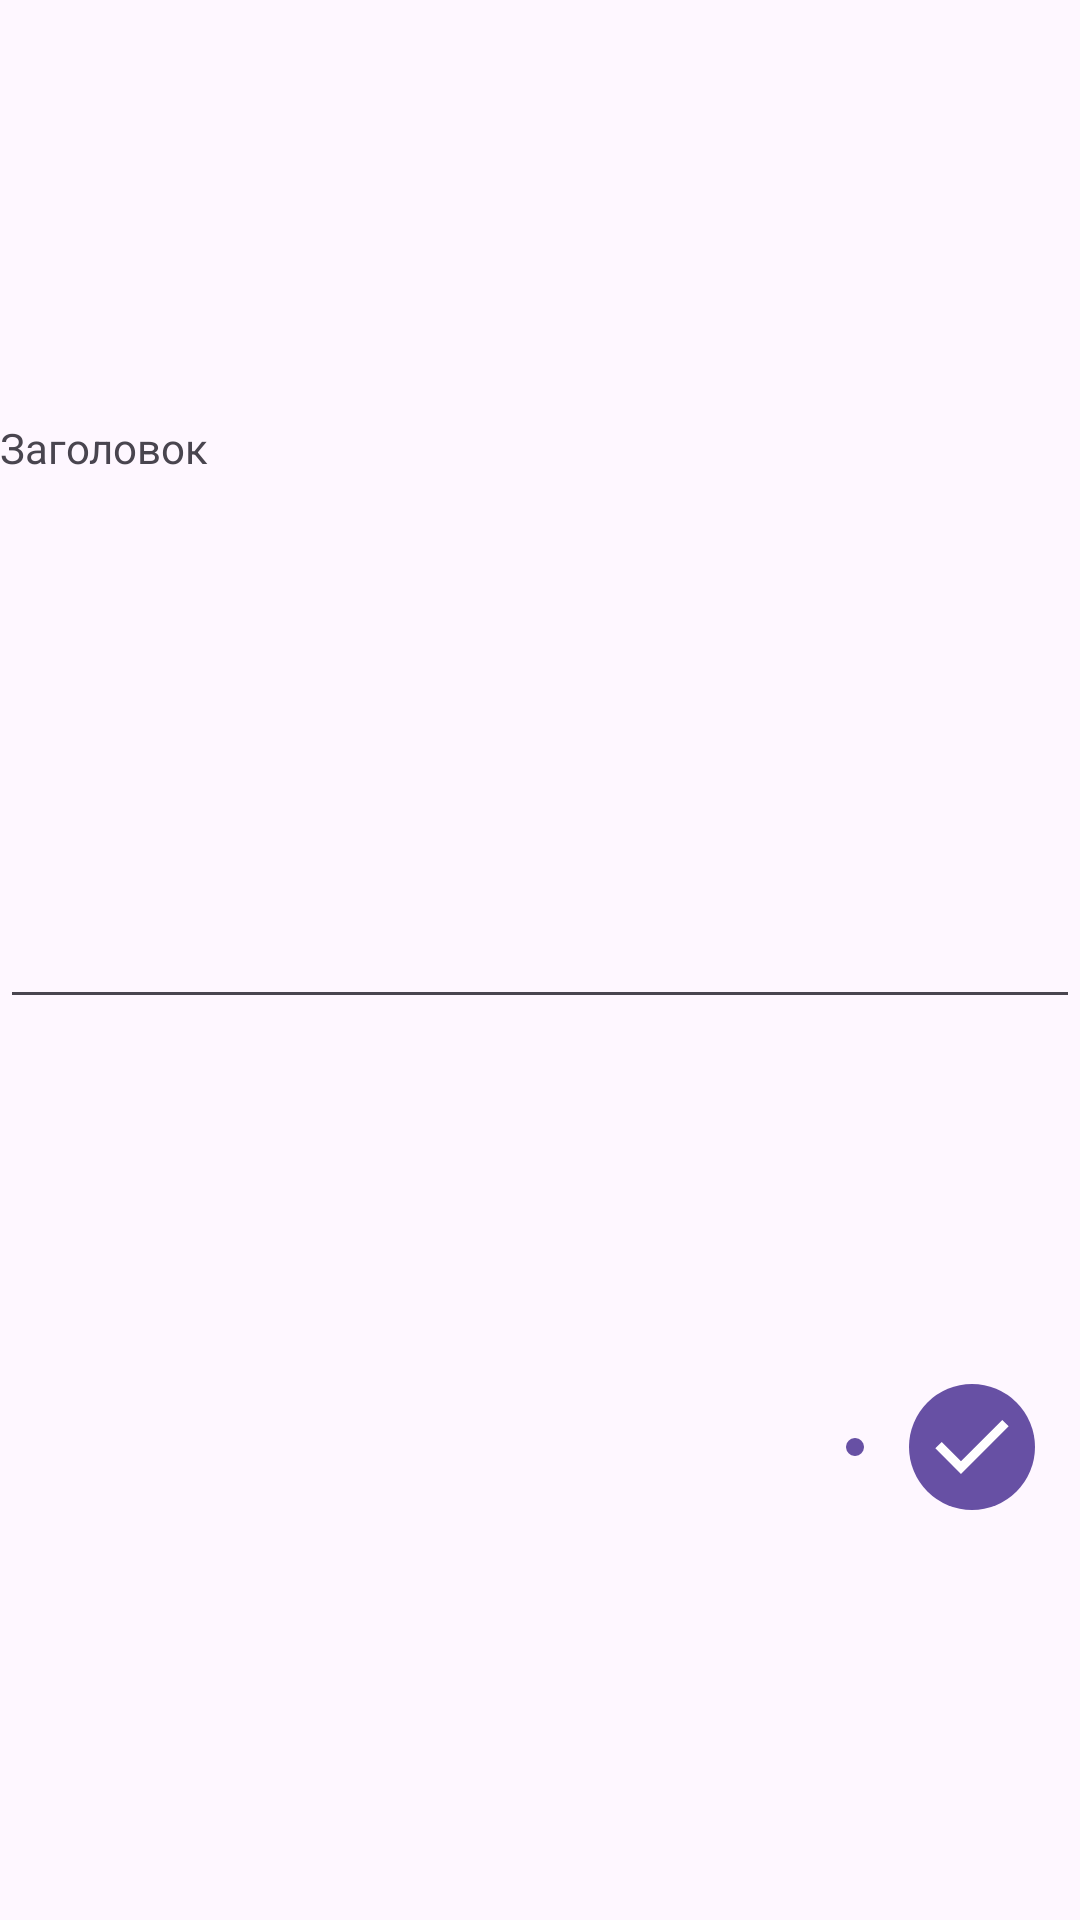

The Android layout XML behind this screen, and the referenced resources:
<!-- AndroidManifest.xml: application theme Theme.LucidDreaming -->
<!-- res/layout/dialog_meta_item_append.xml -->
<?xml version="1.0" encoding="utf-8"?>
<androidx.constraintlayout.widget.ConstraintLayout xmlns:android="http://schemas.android.com/apk/res/android"
    android:layout_width="match_parent"
    android:layout_height="match_parent"
    xmlns:app="http://schemas.android.com/apk/res-auto">

    <TextView
        android:id="@+id/tvAppendDialogTitle"
        android:layout_width="wrap_content"
        android:layout_height="wrap_content"
        app:layout_constraintStart_toStartOf="parent"
        app:layout_constraintTop_toTopOf="parent"
        app:layout_constraintBottom_toTopOf="@id/etAppendDialogFilter"
        app:layout_constraintHorizontal_chainStyle="spread_inside"
        app:layout_constraintVertical_bias="0"
        android:text="Заголовок"

        />
    <EditText
        android:id="@+id/etAppendDialogFilter"
        android:layout_width="0dp"
        android:layout_height="wrap_content"
        app:layout_constraintStart_toStartOf="parent"
        app:layout_constraintEnd_toEndOf="parent"
        app:layout_constraintTop_toBottomOf="@id/tvAppendDialogTitle"
        app:layout_constraintBottom_toTopOf="@id/ibtnAppendDialogClose"


        />
    <ImageButton
        android:id="@+id/ibtnAppendDialogClose"
        android:layout_width="wrap_content"
        android:layout_height="wrap_content"
        app:layout_constraintStart_toStartOf="parent"
        app:layout_constraintEnd_toStartOf="@id/ibtnAppendDialogConfirm"
        app:layout_constraintTop_toBottomOf="@id/etAppendDialogFilter"
        app:layout_constraintBottom_toBottomOf="parent"
        app:layout_constraintHorizontal_chainStyle="packed"
        app:layout_constraintHorizontal_bias="1"

        android:layout_marginBottom="15dp"
        android:layout_marginEnd="15dp"
        android:padding="3dp"
        style="@style/LDButton.Round"
        android:contentDescription="TODO"
        android:src="@drawable/all_close_36"

        />
    <ImageButton
        android:id="@+id/ibtnAppendDialogConfirm"
        android:layout_width="wrap_content"
        android:layout_height="wrap_content"
        app:layout_constraintStart_toEndOf="@id/ibtnAppendDialogClose"
        app:layout_constraintEnd_toEndOf="parent"
        app:layout_constraintTop_toBottomOf="@id/etAppendDialogFilter"
        app:layout_constraintBottom_toBottomOf="parent"
        app:layout_constraintHorizontal_bias="1"

        android:layout_marginBottom="15dp"
        android:layout_marginEnd="15dp"
        android:padding="3dp"
        style="@style/LDButton.Round"
        android:contentDescription="TODO"
        android:src="@drawable/all_confirm_36"

        />

</androidx.constraintlayout.widget.ConstraintLayout>
<!-- resources referenced by this layout -->
<resources>
  <!-- drawable all_confirm_36 (drawable) -->
  <vector xmlns:android="http://schemas.android.com/apk/res/android" android:height="36dp" android:tint="#FFFFFF" android:viewportHeight="960" android:viewportWidth="960" android:width="36dp">
        
      <path android:fillColor="@android:color/white" android:pathData="M382,720L154,492L211,435L382,606L749,239L806,296L382,720Z"/>
      
  </vector>
  <style name="LDButton.Round" parent="LDButton">
          <item name="android:background">@drawable/selector_all_roundbtn</item>
      </style>
  <style name="Theme.LucidDreaming" parent="Base.Theme.LucidDreaming" />
  <style name="LDButton">
          <item name="backgroundTint">@null</item>
      </style>
  <!-- drawable selector_all_roundbtn (drawable) -->
  <?xml version="1.0" encoding="utf-8"?>
  <selector
      xmlns:android="http://schemas.android.com/apk/res/android">
  
      <item
          android:state_pressed="true"
          >
  
          <shape android:shape="oval">
              <corners android:radius="@dimen/radius_all_roundbtn" />
              <solid android:color="?attr/colorPrimaryVariant"/>
          </shape>
  
      </item>
      <item
          >
          <shape android:shape="oval">
              <corners android:radius="@dimen/radius_all_roundbtn" />
              <solid android:color="?attr/colorPrimary"/>
  
          </shape>
      </item>
  
  </selector>
  <style name="Base.Theme.LucidDreaming" parent="Theme.Material3.DayNight.NoActionBar">
          
          
      </style>
  <dimen name="radius_all_roundbtn">20dp</dimen>
</resources>
